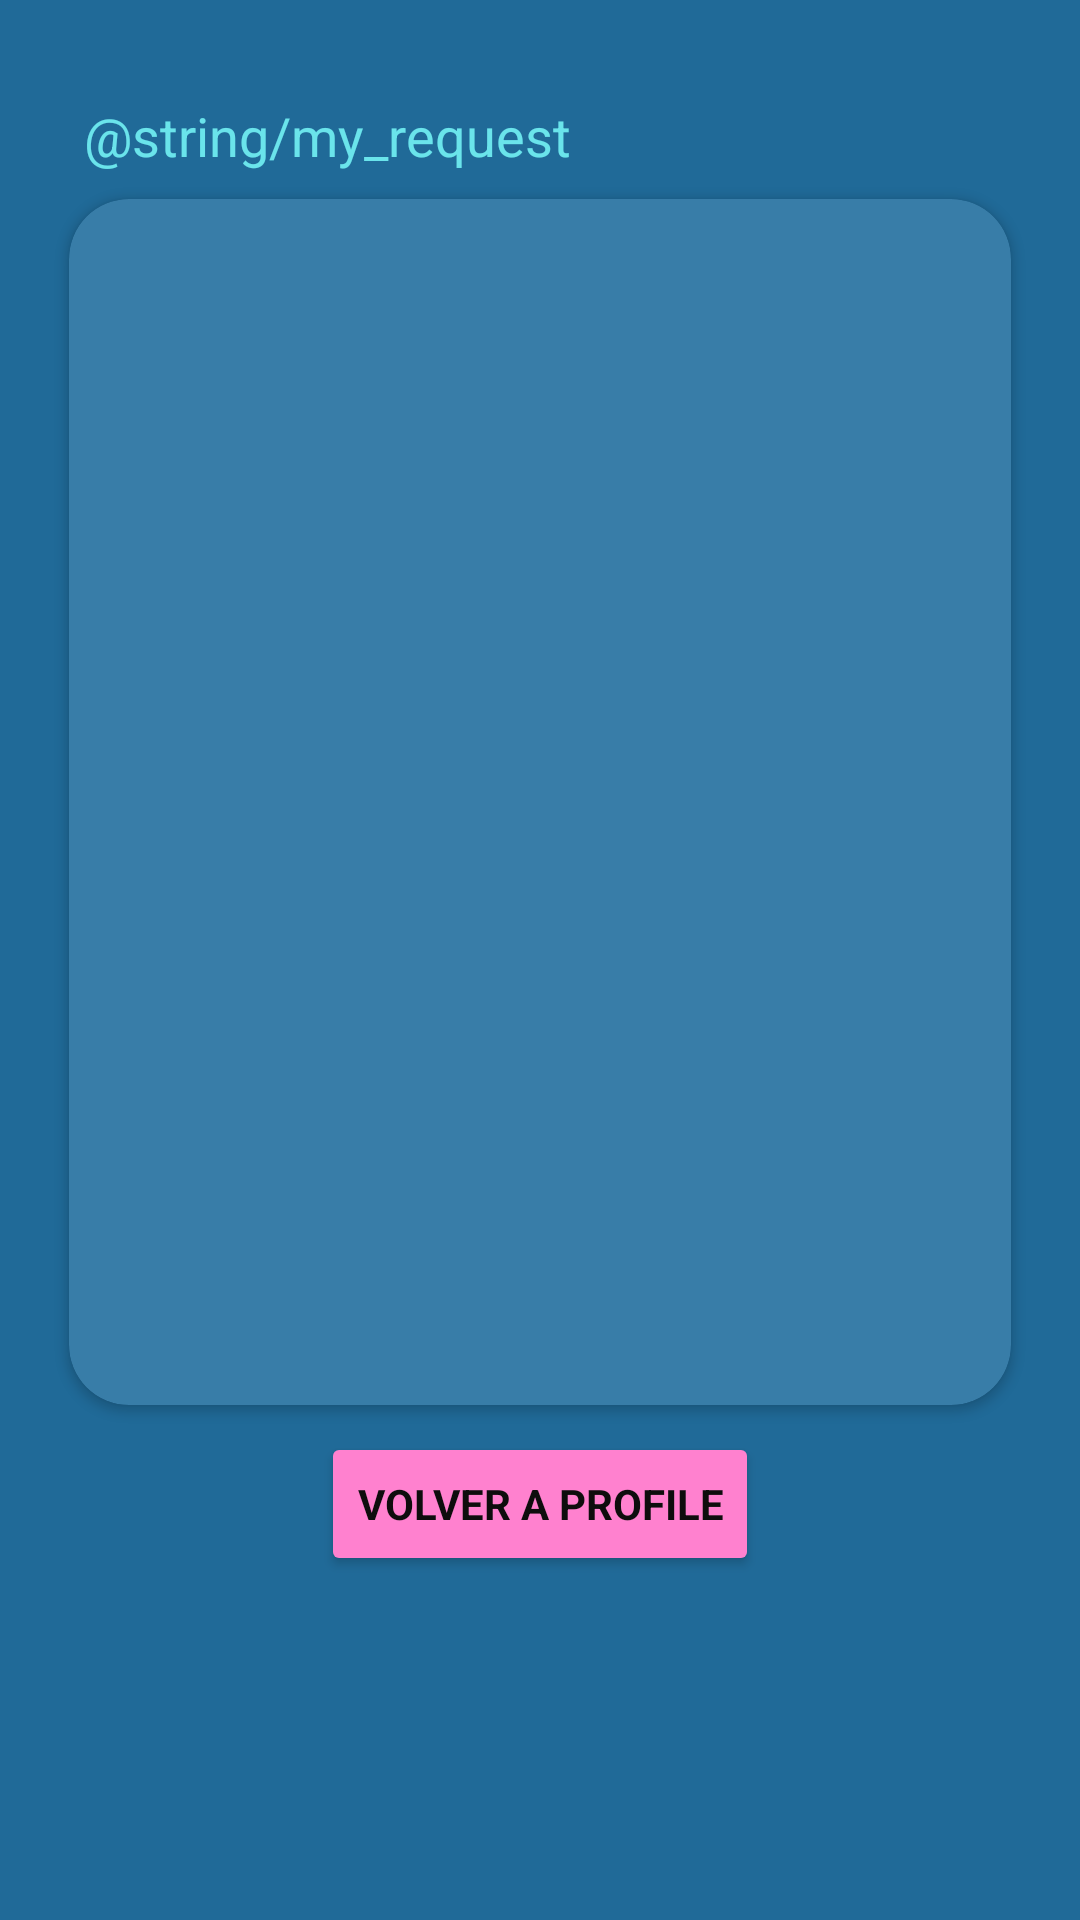

Produce the Android XML layout that renders to this screen, including the resource entries it uses.
<!-- AndroidManifest.xml: application theme Theme.PastillApp -->
<!-- res/layout/fragment_contact_requests.xml -->
<?xml version="1.0" encoding="utf-8"?>
<androidx.constraintlayout.widget.ConstraintLayout xmlns:android="http://schemas.android.com/apk/res/android"
    xmlns:app="http://schemas.android.com/apk/res-auto"
    xmlns:tools="http://schemas.android.com/tools"
    android:id="@+id/frameLayout3"
    android:layout_width="match_parent"
    android:layout_height="match_parent"
    android:background="@color/blue"
    tools:context=".fragments.contactRequests">

    <Button
        android:id="@+id/backButton"
        android:layout_width="wrap_content"
        android:layout_height="wrap_content"
        android:backgroundTint="@color/pink"
        android:text="Volver a Profile"
        android:textColor="@color/black"
        android:textStyle="bold"
        app:fontFamily="@font/francois_one"
        app:layout_constraintBottom_toBottomOf="parent"
        app:layout_constraintEnd_toEndOf="parent"
        app:layout_constraintStart_toStartOf="parent"
        app:layout_constraintTop_toBottomOf="@+id/cardView"
        app:layout_constraintVertical_bias="0.0" />

    <TextView
        android:id="@+id/textView8"
        android:layout_width="wrap_content"
        android:layout_height="wrap_content"
        android:layout_marginStart="28dp"
        android:layout_marginTop="28dp"
        android:gravity="center"
        android:paddingTop="5dp"
        android:text="@string/my_request"
        android:textColor="@color/celesteClaro"
        android:textSize="18dp"
        app:layout_constraintStart_toStartOf="parent"
        app:layout_constraintTop_toTopOf="parent" />

    <androidx.cardview.widget.CardView
        android:id="@+id/cardView"
        android:layout_width="match_parent"
        android:layout_height="420dp"
        android:layout_marginStart="15dp"
        android:layout_marginEnd="15dp"
        app:cardBackgroundColor="@color/celeste"
        app:cardCornerRadius="20dp"
        app:cardUseCompatPadding="true"
        app:layout_constraintBottom_toBottomOf="parent"
        app:layout_constraintEnd_toEndOf="parent"
        app:layout_constraintHorizontal_bias="0.312"
        app:layout_constraintStart_toStartOf="parent"
        app:layout_constraintTop_toBottomOf="@+id/textView8"
        app:layout_constraintVertical_bias="0.0">

        <androidx.recyclerview.widget.RecyclerView
            android:id="@+id/recyclerView"
            android:layout_width="match_parent"
            android:layout_height="match_parent" />

    </androidx.cardview.widget.CardView>

    <TextView
        android:id="@+id/textViewNoRequests"
        android:layout_width="wrap_content"
        android:layout_height="wrap_content"
        android:text="No hay solicitudes pendientes"
        android:textColor="@color/black"
        app:layout_constraintTop_toTopOf="parent"
        app:layout_constraintBottom_toBottomOf="parent"
        app:layout_constraintStart_toStartOf="parent"
        app:layout_constraintEnd_toEndOf="parent"
        android:layout_marginTop="16dp"
        android:layout_centerInParent="true"
        android:visibility="gone"
         />

</androidx.constraintlayout.widget.ConstraintLayout>
<!-- resources referenced by this layout -->
<resources>
  <color name="black">#0E0D0D</color>
  <color name="blue">#206A98</color>
  <color name="celeste">#387DA8</color>
  <color name="celesteClaro">#6AE4EB</color>
  <color name="pink">#FF81CF</color>
  <style name="Theme.PastillApp" parent="Base.Theme.PastillApp" />
  <style name="Base.Theme.PastillApp" parent="Theme.Material3.DayNight.NoActionBar">
          
          
      </style>
</resources>
